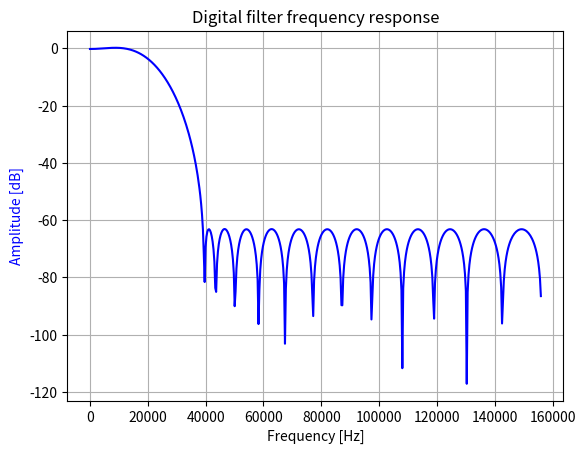

Source code (Python):
#!/usr/bin/env python3
from scipy import signal
import matplotlib.pyplot as plt
import numpy as np

# [redacted]
# /8 decimator LPF
# as the first-stage filter of /32 decimator

b = [
-0.000860630933588917,
-0.003050795277726042,
-0.005943320911433466,
-0.010142573381842948,
-0.014056363709599496,
-0.016461572336684036,
-0.015073791400844071,
-0.008034820691387768,
 0.006090974591121192,
 0.027348642905534563,
 0.054263680136286130,
 0.083732123392162586,
 0.111577343554932620,
 0.133334905395817130,
 0.145276727424468840,
 0.145276727424468840,
 0.133334905395817130,
 0.111577343554932620,
 0.083732123392162586,
 0.054263680136286130,
 0.027348642905534563,
 0.006090974591121192,
-0.008034820691387768,
-0.015073791400844071,
-0.016461572336684036,
-0.014056363709599496,
-0.010142573381842948,
-0.005943320911433466,
-0.003050795277726042,
-0.000860630933588917
 ]

f = 312500
w, h = signal.freqz(b)
fig, ax1 = plt.subplots()
fs = f / (np.pi * 2.0)
ax1.set_title('Digital filter frequency response')
ax1.grid(True)
ax1.plot(w * fs, 20 * np.log10(abs(h)), 'b')
ax1.set_ylabel('Amplitude [dB]', color='b')
ax1.set_xlabel('Frequency [Hz]')
plt.show()
